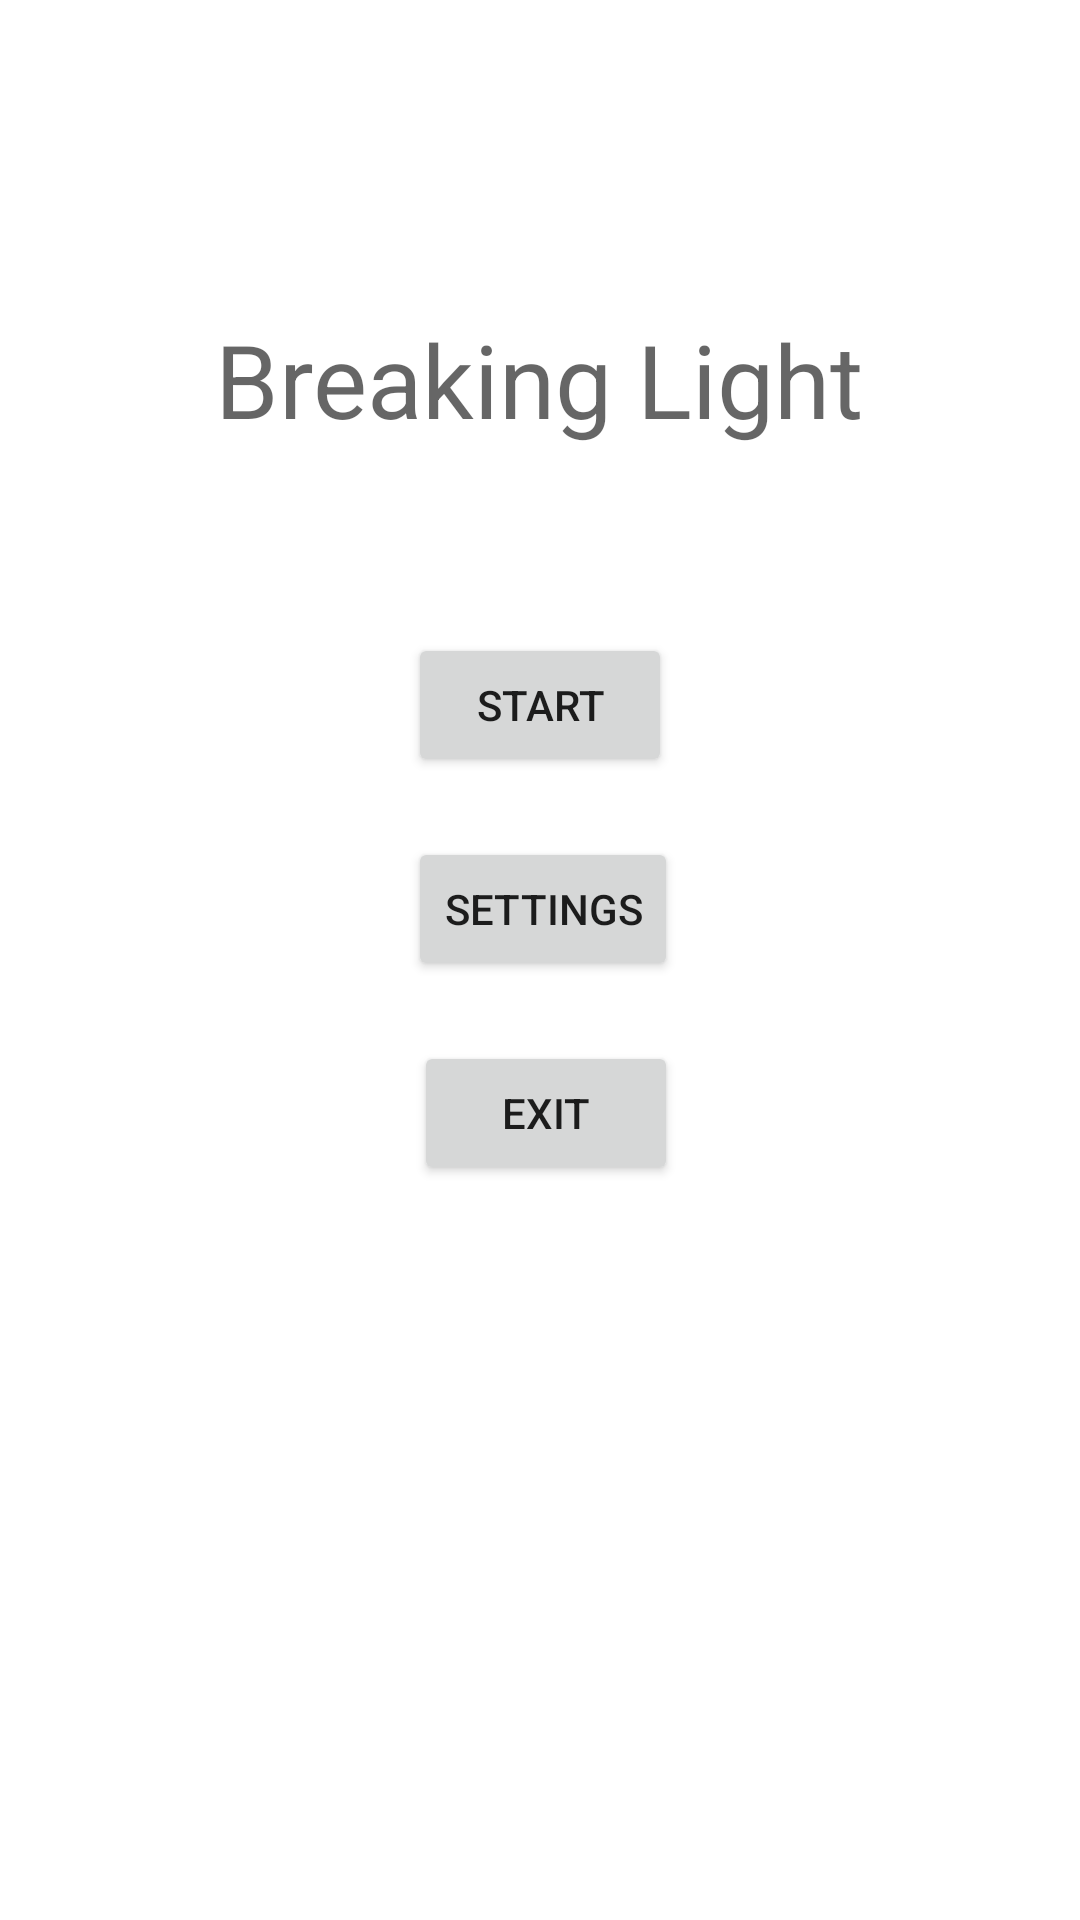

Android layout source for this screen:
<!-- AndroidManifest.xml: application theme AppTheme.Launcher -->
<!-- res/layout/activity_menu.xml -->
<?xml version="1.0" encoding="utf-8"?>
<RelativeLayout xmlns:android="http://schemas.android.com/apk/res/android"
    xmlns:app="http://schemas.android.com/apk/res-auto"
    xmlns:tools="http://schemas.android.com/tools"
    android:id="@+id/activity_manu"
    android:layout_width="match_parent"
    android:layout_height="match_parent"
    android:paddingBottom="@dimen/activity_vertical_margin"
    android:paddingLeft="@dimen/activity_horizontal_margin"
    android:paddingRight="@dimen/activity_horizontal_margin"
    android:paddingTop="@dimen/activity_vertical_margin"
    tools:context="com.application.ayakimenko.breakinglight.activity.MenuActivity"
    android:background="@drawable/background">

    <Button
        android:text="@string/button_start"
        android:layout_width="wrap_content"
        android:layout_height="wrap_content"
        android:id="@+id/start"
        android:layout_marginTop="195dp"
        android:onClick="onClickStart"
        android:layout_alignParentTop="true"
        android:layout_centerHorizontal="true" />

    <TextView
        android:layout_width="wrap_content"
        android:layout_height="wrap_content"
        android:text="@string/app_name"
        style="@style/Widget.AppCompat.TextView.SpinnerItem"
        android:layout_marginBottom="110dp"
        android:id="@+id/textView"
        android:layout_above="@+id/button"
        android:layout_centerHorizontal="true"
        android:textAppearance="@style/TextAppearance.AppCompat.Display1" />

    <Button
        android:text="@string/settings"
        android:layout_width="wrap_content"
        android:layout_height="wrap_content"
        android:id="@+id/button"
        android:onClick="onClickSettings"
        android:layout_below="@+id/start"
        android:layout_alignStart="@+id/start"
        android:layout_marginTop="20dp" />

    <Button
        android:text="@string/button_exit"
        android:layout_width="wrap_content"
        android:layout_height="wrap_content"
        android:id="@+id/exit"
        android:onClick="onClickExit"
        android:layout_below="@+id/button"
        android:layout_alignEnd="@+id/button"
        android:layout_marginTop="20dp" />

</RelativeLayout>
<!-- resources referenced by this layout -->
<resources>
  <dimen name="activity_horizontal_margin">16dp</dimen>
  <dimen name="activity_vertical_margin">16dp</dimen>
  <string name="app_name">Breaking Light</string>
  <string name="button_exit">Exit</string>
  <string name="button_start">Start</string>
  <string name="settings">Settings</string>
  <style name="AppTheme.Launcher">
          <item name="android:windowBackground">@drawable/background</item>
      </style>
</resources>
